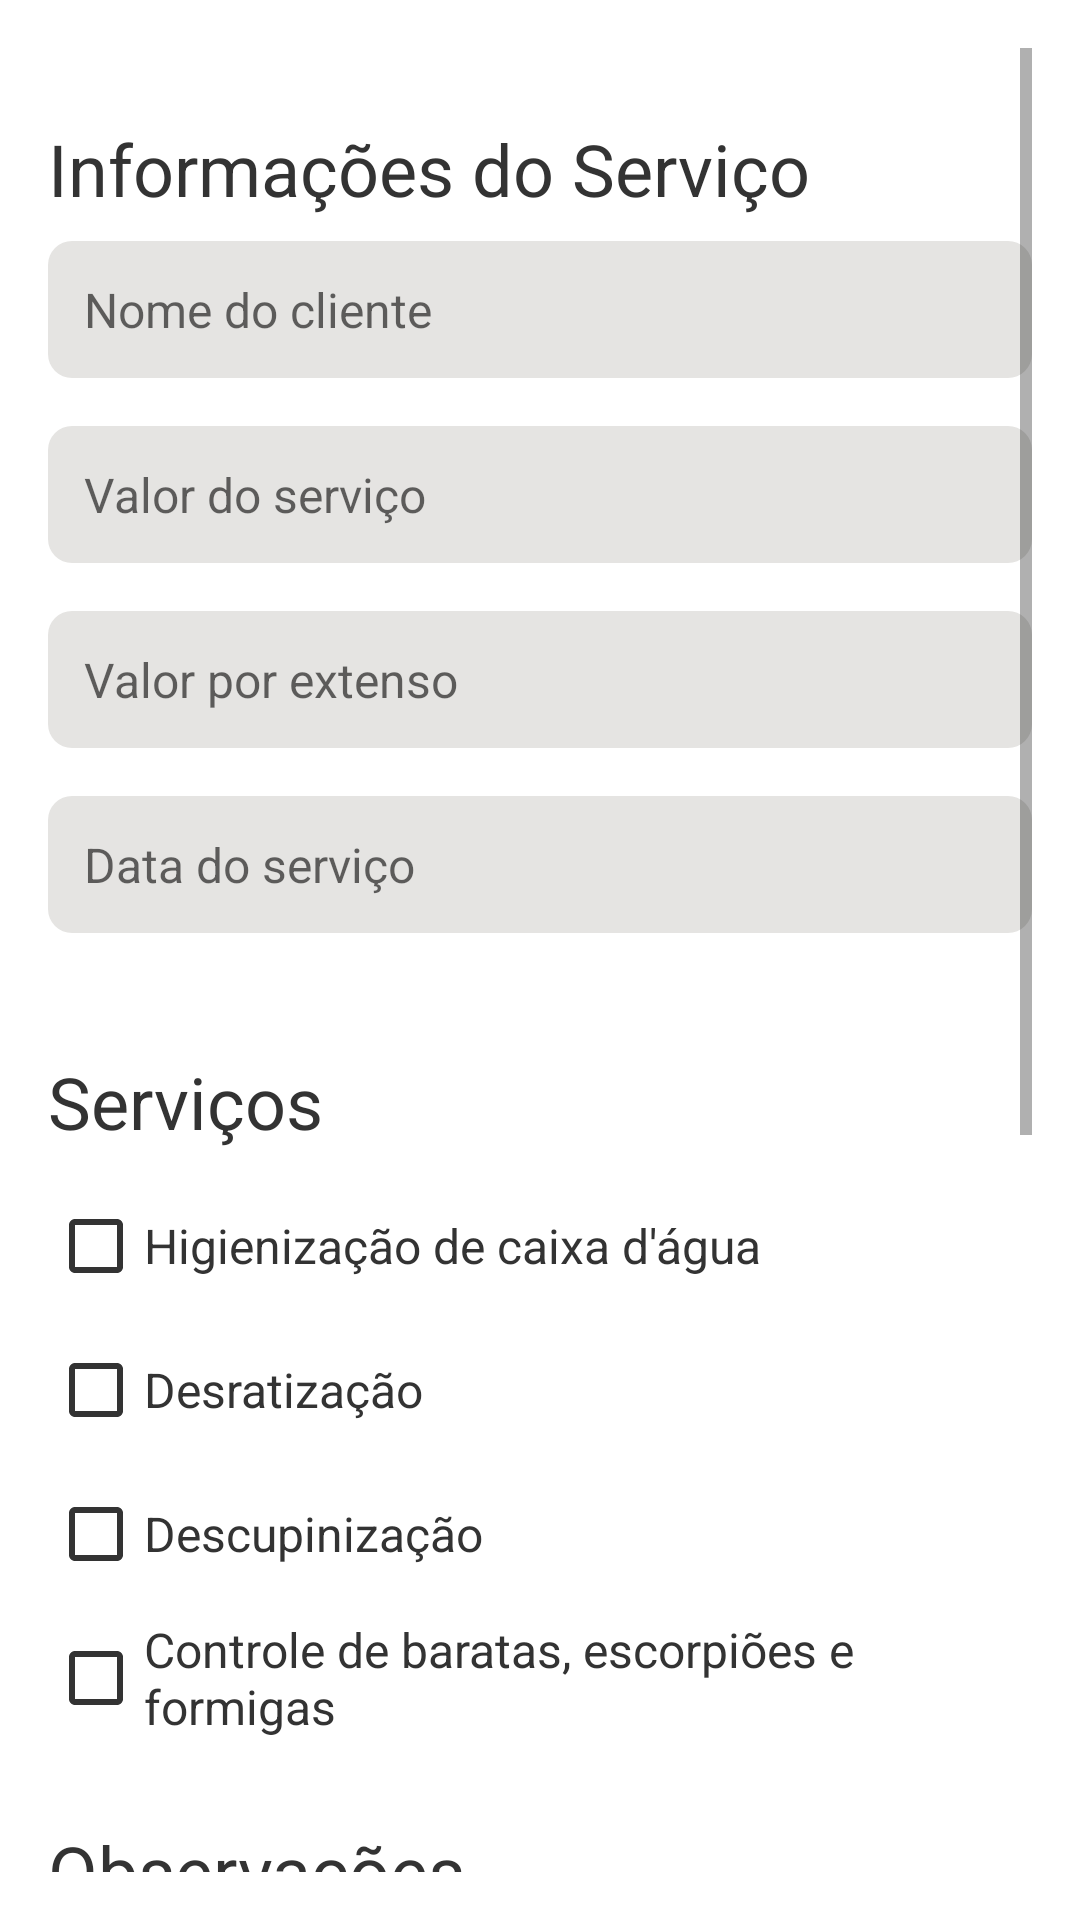

This screen was rendered from an Android layout file. Write that file and the resources it references.
<!-- AndroidManifest.xml: application theme Theme.GeradorDeRecibo -->
<!-- res/layout/activity_main.xml -->
<ScrollView xmlns:android="http://schemas.android.com/apk/res/android"
    android:layout_width="match_parent"
    android:layout_height="match_parent"
    android:padding="16dp">

    <LinearLayout
        android:layout_width="match_parent"
        android:layout_height="wrap_content"
        android:orientation="vertical">

        <TextView
            android:layout_width="match_parent"
            android:layout_height="wrap_content"
            android:text="Informações do Serviço"
            android:textSize="24sp"
            android:textColor="#333333"
            android:paddingTop="24dp"
            android:paddingBottom="8dp" />

        <EditText
            android:id="@+id/editTextName"
            android:layout_width="match_parent"
            android:layout_height="wrap_content"
            android:hint="Nome do cliente"
            android:singleLine="true"
            android:textColor="#333333"
            android:textSize="16sp"
            android:background="@drawable/edittext_bg"
            android:padding="12dp"
            android:layout_marginBottom="16dp" />

        <EditText
            android:id="@+id/editTextValue"
            android:layout_width="match_parent"
            android:layout_height="wrap_content"
            android:hint="Valor do serviço"
            android:singleLine="true"
            android:textColor="#333333"
            android:textSize="16sp"
            android:background="@drawable/edittext_bg"
            android:padding="12dp"
            android:layout_marginBottom="16dp" />

        <EditText
            android:id="@+id/editTextValorPorExtenso"
            android:layout_width="match_parent"
            android:layout_height="wrap_content"
            android:hint="Valor por extenso"
            android:singleLine="true"
            android:textColor="#333333"
            android:textSize="16sp"
            android:background="@drawable/edittext_bg"
            android:padding="12dp"
            android:layout_marginBottom="16dp" />

        <EditText
            android:id="@+id/editTextDate"
            android:layout_width="match_parent"
            android:layout_height="wrap_content"
            android:hint="Data do serviço"
            android:singleLine="true"
            android:textColor="#333333"
            android:textSize="16sp"
            android:background="@drawable/edittext_bg"
            android:padding="12dp"
            android:layout_marginBottom="16dp" />

        <TextView
            android:layout_width="match_parent"
            android:layout_height="wrap_content"
            android:text="Serviços"
            android:textSize="24sp"
            android:textColor="#333333"
            android:paddingTop="24dp"
            android:paddingBottom="8dp" />

        <CheckBox
            android:id="@+id/checkBox1"
            android:layout_width="wrap_content"
            android:layout_height="wrap_content"
            android:text="Higienização de caixa d'água"
            android:textColor="#333333"
            android:textSize="16sp"
            android:buttonTint="#333333" />

        <CheckBox
            android:id="@+id/checkBox2"
            android:layout_width="wrap_content"
            android:layout_height="wrap_content"
            android:text="Desratização"
            android:textColor="#333333"
            android:textSize="16sp"
            android:buttonTint="#333333" />

        <CheckBox
            android:id="@+id/checkBox3"
            android:layout_width="wrap_content"
            android:layout_height="wrap_content"
            android:text="Descupinização"
            android:textColor="#333333"
            android:textSize="16sp"
            android:buttonTint="#333333" />

        <CheckBox
            android:id="@+id/checkBox4"
            android:layout_width="wrap_content"
            android:layout_height="wrap_content"
            android:text="Controle de baratas, escorpiões e formigas"
            android:textColor="#333333"
            android:textSize="16sp"
            android:buttonTint="#333333" />

        <TextView
            android:layout_width="match_parent"
            android:layout_height="wrap_content"
            android:text="Observações"
            android:textSize="24sp"
            android:textColor="#333333"
            android:paddingTop="24dp"
            android:paddingBottom="8dp" />

        <EditText
            android:id="@+id/editTextAdditionalInfo"
            android:layout_width="match_parent"
            android:layout_height="250dp"
            android:gravity="top|start"
            android:background="@drawable/edittext_bg"
            android:padding="12dp"
            android:textColor="#333333"
            android:textSize="16sp" />

        <CheckBox
            android:id="@+id/checkBox5"
            android:layout_width="wrap_content"
            android:layout_height="wrap_content"
            android:text="Assinar documento"
            android:textColor="#333333"
            android:textSize="16sp"
            android:buttonTint="#333333" />

        <CheckBox
            android:id="@+id/checkBox6"
            android:layout_width="wrap_content"
            android:layout_height="wrap_content"
            android:text="Assinatura por extenso"
            android:textColor="#333333"
            android:textSize="16sp"
            android:buttonTint="#333333" />

        <Button
            android:id="@+id/buttonGeneratePDF"
            android:layout_width="match_parent"
            android:layout_height="wrap_content"
            android:text="Gerar recibo"
            android:textColor="#FFFFFF"
            android:background="@drawable/button_bg"
            android:textAllCaps="false"
            android:textSize="18sp"
            android:padding="16dp"
            android:layout_marginTop="24dp" />

    </LinearLayout>
</ScrollView>
<!-- resources referenced by this layout -->
<resources>
  <!-- drawable button_bg (drawable) -->
  <?xml version="1.0" encoding="utf-8"?>
  <shape xmlns:android="http://schemas.android.com/apk/res/android">
      <corners android:radius="8dp" />
      <solid android:color="@color/orange"/>
  </shape>
  <!-- drawable edittext_bg (drawable) -->
  <?xml version="1.0" encoding="utf-8"?>
  <shape xmlns:android="http://schemas.android.com/apk/res/android">
      <solid android:color="#E5E4E2" />
      <corners android:radius="8dp" />
  </shape>
  <style name="Theme.GeradorDeRecibo" parent="Base.Theme.GeradorDeRecibo" />
  <color name="orange">#FFA500</color>
  <style name="Base.Theme.GeradorDeRecibo" parent="Theme.MaterialComponents.DayNight.DarkActionBar">
          
          
      </style>
</resources>
